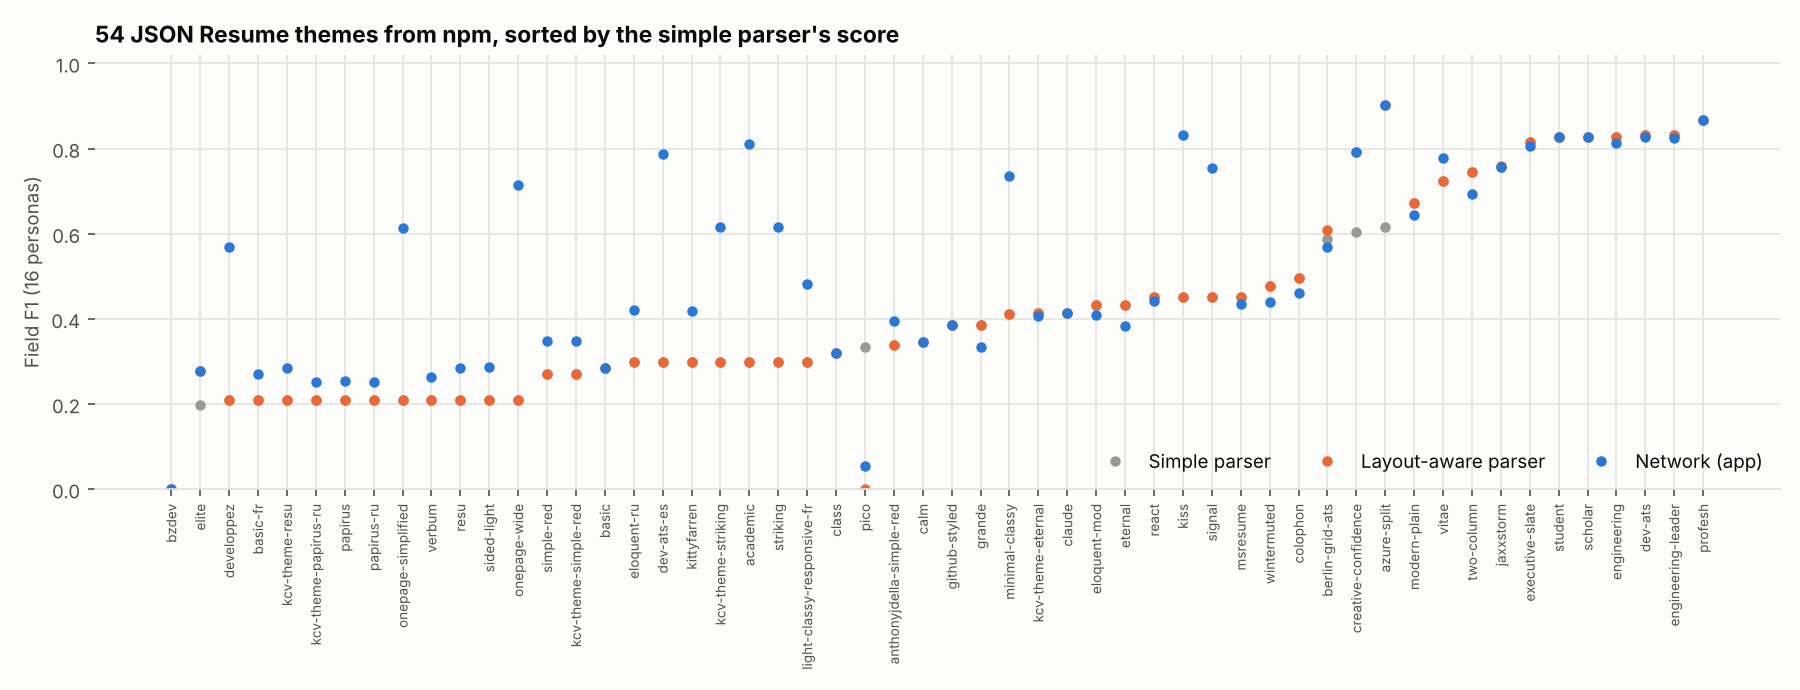

The table this chart was drawn from, first rows:
theme, resumes, naive, layout_aware, network, oracle, line_acc
academic, 16, 0.298, 0.298, 0.81, 0.816, 0.562
anthonyjdella-simple-red, 16, 0.339, 0.339, 0.396, 0.411, 0.762
azure-split, 16, 0.615, 0.903, 0.903, 0.885, 0.907
basic, 16, 0.284, 0.284, 0.284, 0.279, 0.832
basic-fr, 16, 0.209, 0.209, 0.27, 0.279, 0.618
berlin-grid-ats, 16, 0.587, 0.608, 0.57, 0.553, 0.672
bzdev, 1, 0.0, 0.0, 0.0, 0.0, 0.167
calm, 16, 0.346, 0.346, 0.346, 0.338, 0.943
class, 1, 0.32, 0.32, 0.32, 0.32, 0.875
claude, 16, 0.415, 0.415, 0.415, 0.355, 0.944
colophon, 16, 0.497, 0.497, 0.462, 0.448, 0.904
creative-confidence, 16, 0.604, 0.793, 0.793, 0.791, 0.825
dev-ats, 16, 0.832, 0.832, 0.827, 0.812, 0.696
dev-ats-es, 16, 0.298, 0.298, 0.787, 0.81, 0.538
developpez, 16, 0.209, 0.209, 0.568, 0.72, 0.645
elite, 16, 0.199, 0.278, 0.278, 0.278, 0.558
eloquent-mod, 16, 0.432, 0.432, 0.409, 0.393, 0.544
eloquent-ru, 16, 0.298, 0.298, 0.422, 0.393, 0.407
engineering, 16, 0.828, 0.828, 0.813, 0.805, 0.977
engineering-leader, 16, 0.832, 0.832, 0.824, 0.809, 0.867
eternal, 16, 0.432, 0.432, 0.384, 0.393, 0.743
executive-slate, 16, 0.816, 0.816, 0.806, 0.779, 0.895
github-styled, 1, 0.385, 0.385, 0.385, 0.385, 0.879
grande, 1, 0.385, 0.385, 0.333, 0.357, 0.594
jaxxstorm, 16, 0.757, 0.76, 0.756, 0.718, 0.942
kcv-theme-eternal, 16, 0.415, 0.415, 0.408, 0.393, 0.625
kcv-theme-papirus-ru, 16, 0.209, 0.209, 0.253, 0.232, 0.318
kcv-theme-resu, 16, 0.209, 0.209, 0.284, 0.319, 0.572
kcv-theme-simple-red, 16, 0.271, 0.271, 0.348, 0.352, 0.8
kcv-theme-striking, 16, 0.298, 0.298, 0.616, 0.72, 0.534
kiss, 16, 0.452, 0.452, 0.832, 0.832, 0.939
kittyfarren, 16, 0.298, 0.298, 0.418, 0.391, 0.738
light-classy-responsive-fr, 16, 0.298, 0.298, 0.482, 0.451, 0.629
minimal-classy, 16, 0.411, 0.411, 0.735, 0.747, 0.748
modern-plain, 16, 0.672, 0.672, 0.645, 0.664, 0.868
msresume, 16, 0.452, 0.452, 0.434, 0.371, 0.8
onepage-simplified, 16, 0.209, 0.209, 0.614, 0.72, 0.813
onepage-wide, 16, 0.209, 0.209, 0.715, 0.72, 0.855
papirus, 16, 0.209, 0.209, 0.254, 0.23, 0.31
papirus-ru, 16, 0.209, 0.209, 0.253, 0.232, 0.318
pico, 16, 0.334, 0.0, 0.055, 0.006, 0.519
profesh, 16, 0.867, 0.867, 0.867, 0.855, 0.933
react, 16, 0.452, 0.452, 0.443, 0.35, 0.723
resu, 16, 0.209, 0.209, 0.284, 0.319, 0.572
scholar, 16, 0.828, 0.828, 0.828, 0.815, 0.974
sided-light, 16, 0.209, 0.209, 0.288, 0.294, 0.494
signal, 16, 0.452, 0.452, 0.754, 0.763, 0.919
simple-red, 16, 0.271, 0.271, 0.348, 0.352, 0.8
striking, 16, 0.298, 0.298, 0.616, 0.72, 0.534
student, 16, 0.828, 0.828, 0.828, 0.815, 0.926
two-column, 16, 0.746, 0.746, 0.694, 0.724, 0.914
verbum, 16, 0.209, 0.209, 0.263, 0.234, 0.288
vitae, 16, 0.725, 0.725, 0.779, 0.783, 0.884
wintermuted, 16, 0.477, 0.477, 0.44, 0.414, 0.91
